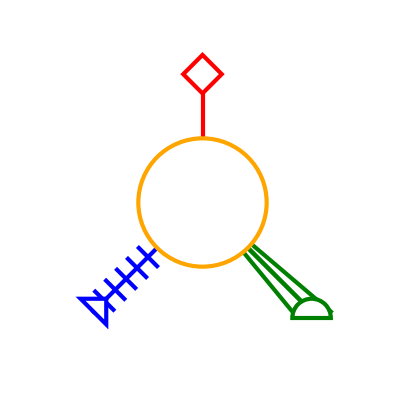
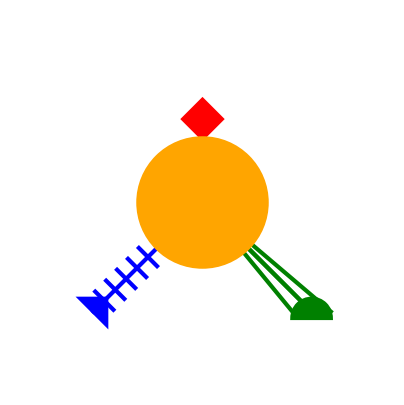
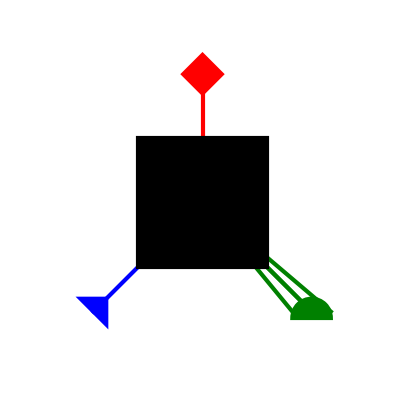
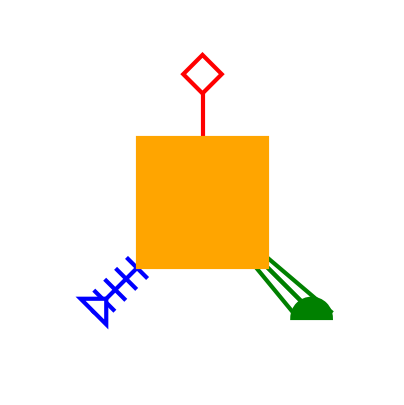
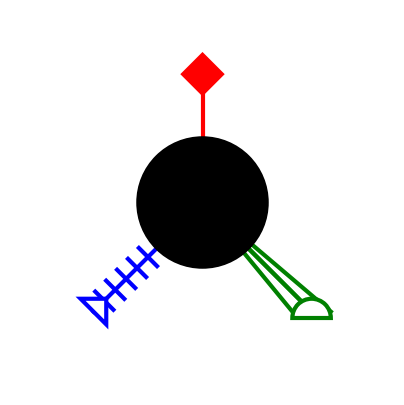
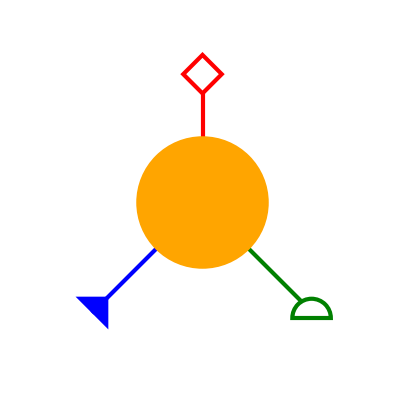
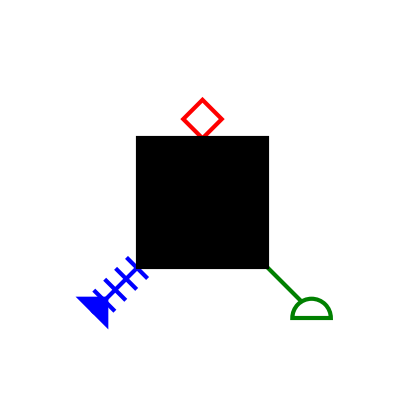
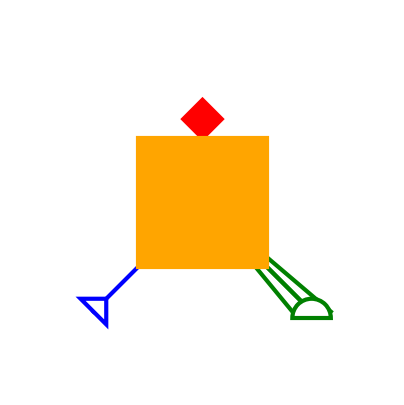
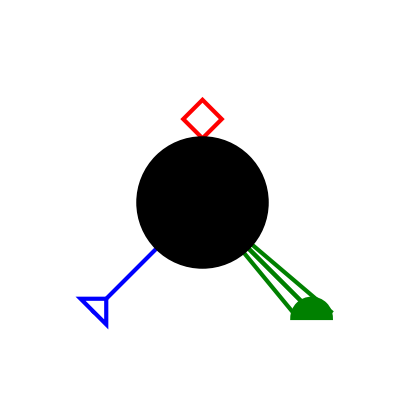

Source code (Python) for these figures, in order:
# %%
import matplotlib.pyplot as plt
import matplotlib.patches as patches
import numpy as np

# %%
def draw_figure(
	body_shape="circle",  # "circle" or "square"
	body_color="orange",
	body_fill="orange",
	line_thickness=3,
	line_lengths=(1, 1, 1),
	synapse_colors = ("red", "purple", "orange"),
	synapse_fills = ("red", "purple", "orange"),
	line_styles = ("isExtended", "hasFeathers", "thick")
):
	# Create figure and axis
	fig, ax = plt.subplots(figsize=(5, 5))
	ax.set_aspect('equal')
	ax.axis('off')
	ax.set_facecolor('white')

	# Define fixed plot limits for consistency
	plot_limit = 3
	ax.set_xlim(-plot_limit, plot_limit)
	ax.set_ylim(-plot_limit, plot_limit)

  # Position synapses
	synapse_positions = [
		(0, 1+line_lengths[0]),  # Top synapse (diamond)
		(-1-line_lengths[1]*0.7, -1-line_lengths[1]*0.7),  # Bottom-left synapse (triangle)
		(1+line_lengths[2]*0.7, -1-line_lengths[2]*0.7),  # Bottom-right synapse (half-circle)
	]

	# Draw lines connecting to synapses
	for idx, (x, y) in enumerate(synapse_positions):
		# Draw main line
		if line_styles[idx] == "thick":
			offsets = [-0.3, 0, 0.3]  # Three parallel lines
			for offset in offsets:
				ax.plot([0, x + offset], [0, y], color=synapse_colors[idx], lw=3, zorder=1)

		if line_styles[idx] == "hasFeathers":
			line_length = np.sqrt(x**2 + y**2)
			num_feathers = 10
			for i in range(1, num_feathers):
				t = i / num_feathers
				fx = t * x
				fy = t * y
				dx, dy = -y / line_length, x / line_length
				ax.plot(
          [fx - 0.2 * dy, fx + 0.2 * dy],
          [fy - 0.2 * dx, fy + 0.2 * dx],
          color=synapse_colors[idx],
          lw=3,
          zorder=1,
        )

		ax.plot([0, x], [0, y], color=synapse_colors[idx], lw=line_thickness)

	# Draw the main body (circle or square) **after** the lines
	if body_shape == "circle":
		body = patches.Circle((0, 0), 1, facecolor=body_fill, edgecolor=body_color, linewidth=line_thickness, zorder=3)
	elif body_shape == "square":
		body = patches.Rectangle((-1, -1), 2, 2, facecolor=body_fill, edgecolor=body_color, linewidth=line_thickness, zorder=3)
	ax.add_patch(body)

	# Draw synapses
	for (x, y), color, fill, shape in zip(
		synapse_positions,
		synapse_colors,
		synapse_fills,
		["diamond", "triangle", "semicircle"]
	):
		if shape == "diamond":
			diamond = patches.Polygon(
				[(x, y + 0.3), (x + 0.3, y), (x, y - 0.3), (x - 0.3, y)],
				closed=True,
				facecolor=fill,
				edgecolor=color,
				linewidth=line_thickness,
				zorder=2
			)
			ax.add_patch(diamond)
		elif shape == "triangle":
			triangle = patches.Polygon(
				[(x+0.2, y+0.2), (x-0.2, y+0.2), (x+0.2, y-0.2)],
				closed=True,
				facecolor=fill,
				edgecolor=color,
				linewidth=line_thickness,
				zorder=2
			)
			ax.add_patch(triangle)
		elif shape == "semicircle":
			semicircle = patches.Wedge(
				(x, y-0.1),
				r=0.3,
				theta1=0,
				theta2=180,
				facecolor=fill,
				edgecolor=color,
				linewidth=line_thickness,
				zorder=2
			)
			ax.add_patch(semicircle)

	return plt

# Example usage
test = draw_figure(
	body_shape="circle",
  body_color="orange",
	body_fill="white",
  line_lengths=(1, 1, 1),
  line_styles=("plain", "hasFeathers", "thick"),
  synapse_colors=("red", "blue", "green"),
	synapse_fills=("white", "white", "white"),
)
test.show()

# %%
def draw_boolean_features(feat_arr=[1, 1, 1, 1, 1, 1, 1, 1]):
	body_shape = "circle" if feat_arr[0] == 1 else "square"
	body_color = "orange" if feat_arr[1] == 1 else "black"
	top_line = 1 if feat_arr[2] == 1 else 0.3
	left_line = "hasFeathers" if feat_arr[3] == 1 else "plain"
	right_line = "thick" if feat_arr[4] == 1 else "plain"
	top_fill = "red" if feat_arr[5] == 1 else "white"
	left_fill = "blue" if feat_arr[6] == 1 else "white"
	right_fill = "green" if feat_arr[7] == 1 else "white"

	figure = draw_figure(
		body_shape,
  	body_color, body_fill=body_color,
  	line_lengths=(top_line, 1, 1),
  	line_styles=("plain", left_line, right_line),
  	synapse_colors=("red", "blue", "green"),
		synapse_fills=(top_fill, left_fill, right_fill),
  )

	figure_name = ''.join([str(i) for i in feat_arr])
	figure.savefig(figure_name, dpi=300, bbox_inches="tight", pad_inches=0.1)
	figure.show()

# %% maximalist
draw_boolean_features([1, 1, 0, 1, 1, 1, 1, 1])
draw_boolean_features([0, 0, 1, 0, 1, 1, 1, 1])
draw_boolean_features([0, 1, 1, 1, 1, 0, 0, 1])
draw_boolean_features([1, 0, 1, 1, 1, 1, 0, 0])

# minimalist
draw_boolean_features([1, 1, 1, 0, 0, 0, 1, 0])
draw_boolean_features([0, 0, 0, 1, 0, 0, 1, 0])
draw_boolean_features([0, 1, 0, 0, 1, 1, 0, 0])
draw_boolean_features([1, 0, 0, 0, 1, 0, 0, 1])

# %%
